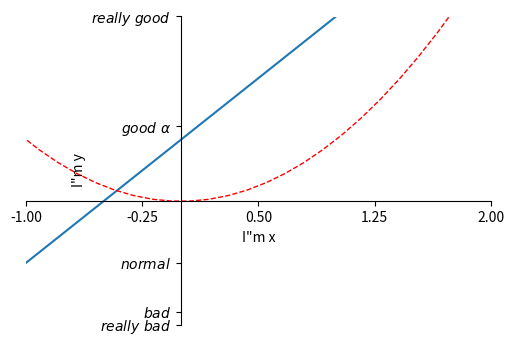

The script that saved this image:
import matplotlib.pyplot as plt
import numpy as np

# 修改坐标轴的位置。27-35
x = np.linspace(-3, 3, 50)
y1 = x ** 2
y2 = 2 * x + 1

plt.figure(figsize=(6, 4))
plt.plot(x, y2)
plt.plot(x, y1, color='red', linewidth=1.0, linestyle='--')

plt.xlim(-1, 2)
plt.ylim(-2, 3)
plt.xlabel('I"m x')
plt.ylabel('I"m y')

new_ticks = np.linspace(-1, 2, 5)
print(new_ticks)
plt.xticks(new_ticks)
plt.yticks([-2, -1.8, -1, 1.22, 3, ],   # ticks的位置
           [r'$really\ bad$', r'$bad$', r'$normal$',
            r'$good\ \alpha$', r'$really\ good$'])  # ticks内容
# 在输出到屏幕中字体设置成数学形式方法：内容前后加$，注意空格需要加转义符号\
# 比如alpha的显示

# gca = 'get current axis'
ax = plt.gca()  # 获取当前fig的axis属性
ax.spines['right'].set_color('none')  # ax.spines坐标轴边框。让右边边框消失
ax.spines['top'].set_color('none')
# ax.spines['right'].set_visible(False)
# ax.spines['top'].set_visible(False)
ax.xaxis.set_ticks_position('bottom')  # 设置ax的xaxis为下面的坐标轴
ax.yaxis.set_ticks_position('left')  # 设置ax的yaxis为左边的坐标轴
# 新axis定位方式是使用data。还有其他定位方法，axes, outward。axis：定位到axis的百分之几
ax.spines['bottom'].set_position(('data', 0))  # 设置下面的axis位置是数据的yaxis的0处
ax.spines['left'].set_position(('data', 0))  # 设置左边的axis位置是数据的xaxis的0处

plt.show()
